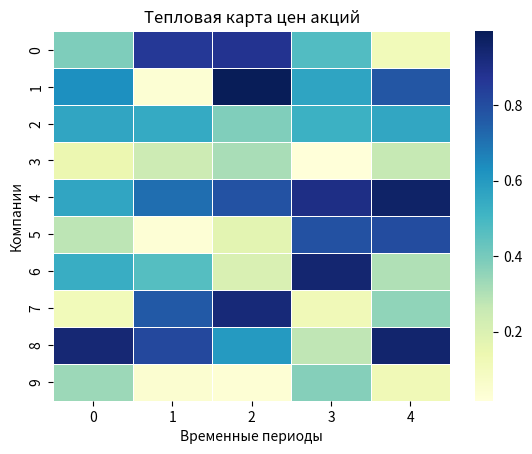

Generate this figure with matplotlib:
import seaborn as sns
import matplotlib.pyplot as plt
import numpy as np

# Ваш код для получения данных о ценах акций
# Пример: случайные данные для иллюстрации
stock_prices = np.random.rand(5, 10)

sns.heatmap(stock_prices.T, cmap='YlGnBu', linewidths=.5)
plt.title('Тепловая карта цен акций')
plt.xlabel('Временные периоды')
plt.ylabel('Компании')
plt.show()
